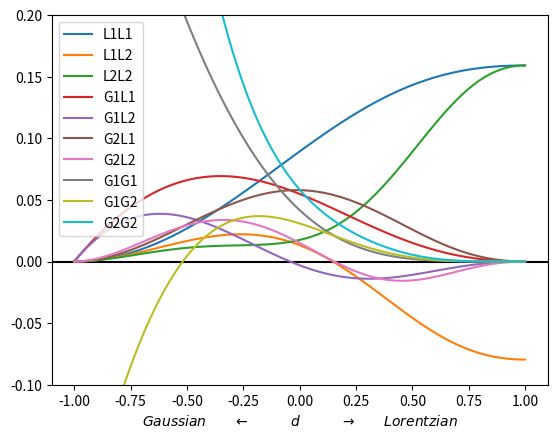

Recreate this plot in Python.
import numpy as np
import matplotlib.pyplot as plt
from scipy.optimize import minimize
from scipy.special import erfcx
import sys

#these are the 'o' versions (with the scalar factor included).

c_arr = np.array(   [
                    [0,0,1/2,-1,1,0,0,0,0],
                    [0,0,1/2,-2,5/2,-1,1,0,0],
                    [0,0,1/2,-3,19/4,-9/2,5,-1,1],
                    [0,1,-3/2,1,-1,0,0,0,0],
                    [0,1,-9/4,7/2,-4,1,-1,0,0],
                    [0,0,3/4,-5/2,3,-1,1,0,0],
                    [0,0,9/8,-23/4,33/4,-6,13/2,-1,1],
                    [3/4,-5/2,3,-1,1,0,0,0,0],
                    [-3/8,13/4,-21/4,5,-11/2,1,-1,0,0],
                    [33/16,-95/8,39/2,-89/4,53/2,-19/2,10,-1,1]
                    ])

def errfun(awG,awL,tauG,tauL):

    cG1 = (awG - tauG)*np.log(pG)
    cL1 = (awL - tauL)*np.log(pL)
    cG2 = 0.5*(tauG**2 - 2*awG*tauG + awG)*np.log(pG)**2
    cL2 = 0.5*(tauL**2 - 2*awL*tauL + awL)*np.log(pL)**2

    E_RMS2 = (cL1*cL1 *   S_L1L1 +
              cL1*cL2 * 2*S_L1L2 +
              cL2*cL2 *   S_L2L2 +
  
              cG1*cL1 * 2*S_G1L1 +
              cG1*cL2 * 2*S_G1L2 +
              cG2*cL1 * 2*S_G2L1 +
              cG2*cL2 * 2*S_G2L2 +

              cG1*cG1 *   S_G1G1 +
              cG1*cG2 * 2*S_G1G2 +
              cG2*cG2 *   S_G2G2 )**0.5

    return (np.sum(E_RMS2)/E_RMS2.size)**0.5


def fitfun(C,tauG,tauL):

    cGG,cGL,cLG,cLL = C

    awG0 = tauG
    awL0 = tauL

    awG  = awG0 + cGG*tauG*(1-tauG) + cGL*tauL*(1-tauL)
    awL  = awL0 + cLG*tauG*(1-tauG) + cLL*tauL*(1-tauL)

    E_RMS = errfun(awG,awL,tauG,tauL)
    E_RMS = (np.sum(E_RMS**2)/E_RMS.size)**0.5
    
    return E_RMS




f_GG0 = lambda x: np.exp(-(np.pi*x)**2/(4*np.log(2)))
f_GG1 = lambda x: -(np.pi*x)**2/(2*np.log(2)) * f_GG0(x)
f_GG2 = lambda x: (np.pi*x)**2/(2*np.log(2))*((np.pi*x)**2/(2*np.log(2))-2) * f_GG0(x)

f_GL0 = lambda x: np.exp(-np.abs(np.pi*x))
f_GL1 = lambda x: -np.pi*np.abs(x) * f_GL0(x)
f_GL2 = lambda x: np.pi*np.abs(x)*(np.pi*np.abs(x)-1) * f_GL0(x)

C1 = 1.06920
C2 = 0.86639

f_aG  = lambda d: 2*(1-d)/(C1*(1+d)+(C2*(1+d)**2+4*(1-d)**2)**0.5)
f_aL  = lambda d: 2*(1+d)/(C1*(1+d)+(C2*(1+d)**2+4*(1-d)**2)**0.5)

f_GV0 = lambda x,d: f_GG0(x*f_aG(d)) * f_GL0(x*f_aL(d))

dx = 0.01
x_max = 10.0
x = np.arange(0,x_max,dx)

N_grid = 10
tau_arr = np.linspace(0.0,1.0,N_grid)
X, Y = np.meshgrid(tau_arr,tau_arr)
d_arr  = np.linspace(-1.0,1.0,101)

pG = 1.2
pL = 1.2

S_list = []

for d in d_arr:
    aG = f_aG(d)
    aL = f_aL(d)

    I_GV = f_GV0(x,d)

    I_G0 = f_GG0(aG*x)
    I_G1 = f_GG1(aG*x)
    I_G2 = f_GG2(aG*x)

    I_L0 = f_GL0(aL*x)
    I_L1 = f_GL1(aL*x)
    I_L2 = f_GL2(aL*x)

    # 2x because x is only positive
    S_L1L1 = 2*np.sum(I_G0**2 * I_L1**2)*dx
    S_L1L2 = 2*np.sum(I_G0**2 * I_L1*I_L2)*dx   
    S_L2L2 = 2*np.sum(I_G0**2 * I_L2**2)*dx

    S_G1L1 = 2*np.sum(I_G0*I_L0 * I_G1*I_L1)*dx
    S_G1L2 = 2*np.sum(I_G0*I_L0 * I_G1*I_L2)*dx
    S_G2L1 = 2*np.sum(I_G0*I_L0 * I_G2*I_L1)*dx
    S_G2L2 = 2*np.sum(I_G0*I_L0 * I_G2*I_L2)*dx

    S_G1G1 = 2*np.sum(I_L0**2 * I_G1**2)*dx
    S_G1G2 = 2*np.sum(I_L0**2 * I_G1*I_G2)*dx
    S_G2G2 = 2*np.sum(I_L0**2 * I_G2**2)*dx

    S_list.append([  S_L1L1,
                     S_L1L2,
                     S_L2L2,
                     
                     S_G1L1,
                     S_G1L2,
                     S_G2L1,
                     S_G2L2,

                     S_G1G1,
                     S_G1G2,
                     S_G2G2,
                    ])


S_arr = np.array(S_list).T

[S_L1L1,
 S_L1L2,
 S_L2L2,
 
 S_G1L1,
 S_G1L2,
 S_G2L1,
 S_G2L2,

 S_G1G1,
 S_G1G2,
 S_G2G2,
] = S_arr

labels = [   'L1L1',
             'L1L2',
             'L2L2',
             
             'G1L1',
             'G1L2',
             'G2L1',
             'G2L2',

             'G1G1',
             'G1G2',
             'G2G2',
            ]
plt.axhline(0,c='k')
for i in range(10):
    plt.plot(d_arr,S_arr[i],label=labels[i])
    

##x_arr = (1+d_arr)/(1-d_arr) * (2*np.log(2))**0.5
##a_arr = np.pi*f_aG(d_arr)/(2*np.log(2))**0.5
##
##F_arr = np.array([(1 if n%2 else np.pi**0.5*erfcx(x_arr))*x_arr**n/a_arr for n in range(9)])
##SSq_arr = c_arr.dot(F_arr)
##
##for i in range(SSq_arr.shape[0]):
##    plt.plot(d_arr,SSq_arr[i],'k--',alpha=0.25)
   
plt.ylim(-0.1,0.2)
plt.legend()
plt.xlabel('$Gaussian\\quad\\quad \\leftarrow \\quad\\quad\\quad d \\quad\\quad\\quad \\rightarrow \\quad\\quad Lorentzian$')
plt.show()

## Error-free up to this point
##---------------------------------------------------------------------------


##
##
##S_V  = (S_G1G1*S_L1L1 - S_G1L1**2)
##S_GG = (S_G1L1*S_G2L1 - S_G1G2*S_L1L1)/(S_G1G1*S_L1L1 - S_G1L1**2)
##S_GL = (S_G1L1*S_L1L2 - S_G1L2*S_L1L1)/(S_G1G1*S_L1L1 - S_G1L1**2)
##S_LL = (S_G1L1*S_G1L2 - S_G1G1*S_L1L2)/(S_G1G1*S_L1L1 - S_G1L1**2)
##S_LG = (S_G1G2*S_G1L1 - S_G1G1*S_G2L1)/(S_G1G1*S_L1L1 - S_G1L1**2)
##x_arr = (1+d_arr)/(1-d_arr) * (2*np.log(2))**0.5
##
##plt.axhline(0,c='k')
##plt.plot(np.log(x_arr),S_GG,label = 'GG') 
##plt.plot(np.log(x_arr),S_GL,label = 'GL')
##plt.plot(np.log(x_arr),S_LL,label = 'LL')
##plt.plot(np.log(x_arr),S_LG,label = 'LG')
##plt.legend()
##plt.show()
##
##
##         
##
##
##
##for pL in [1.05,1.1,1.2,1.5]:
##    C_list = []
##    err_list = []
##    for d in d_arr:
##        
##        #calc prototypes:
##        aG = f_aG(d)
##        aL = f_aL(d)
##
##        I_G0 = f_GG0(aG*x)
##        I_G1 = f_GG1(aG*x)
##        I_G2 = f_GG2(aG*x)
##
##        I_L0 = f_GL0(aL*x)
##        I_L1 = f_GL1(aL*x)
##        I_L2 = f_GL2(aL*x)
##
##        S_L1L1 = np.sum(I_G0**2 * I_L1**2)*dx
##        S_L1L2 = np.sum(I_G0**2 * I_L1*I_L2)*dx
##        S_L2L2 = np.sum(I_G0**2 * I_L2**2)*dx
##
##        S_G1L1 = np.sum(I_G0*I_L0 * I_G1*I_L1)*dx
##        S_G1L2 = np.sum(I_G0*I_L0 * I_G1*I_L2)*dx
##        S_G2L1 = np.sum(I_G0*I_L0 * I_G2*I_L1)*dx
##        S_G2L2 = np.sum(I_G0*I_L0 * I_G2*I_L2)*dx
##
##        S_G1G1 = np.sum(I_L0**2 * I_G1**2)*dx
##        S_G1G2 = np.sum(I_L0**2 * I_G1*I_G2)*dx
##        S_G2G2 = np.sum(I_L0**2 * I_G2**2)*dx
##
####        err = fitfun(C,X,Y)
####        err_list.append(err)
####        print('{:.1f}\t{:.3e}'.format(d,err))
##
##
##    labels = ['$G_G$','$G_L$','$L_G$','$L_L$']
##    colors = ['tab:blue','tab:orange','tab:green','tab:red']
##    plt.axhline(0,c='k')
##    for i in [1]:#range(C_arr.shape[0]):
##        plt.plot(d_arr,C_arr[i],c=colors[i],label=labels[i])
##    plt.plot(d_arr,20*pG**2*(d_arr+1)*100**d_arr*np.log(pL)**2*np.log(pG),'k--')
##    #plt.yscale('log')
##    plt.grid()
##    plt.ylim(-1,1)
##    plt.legend()
##plt.show()
##
####    plt.plot(d_arr,err_list/np.log(pG)**2)
####plt.show()
##
